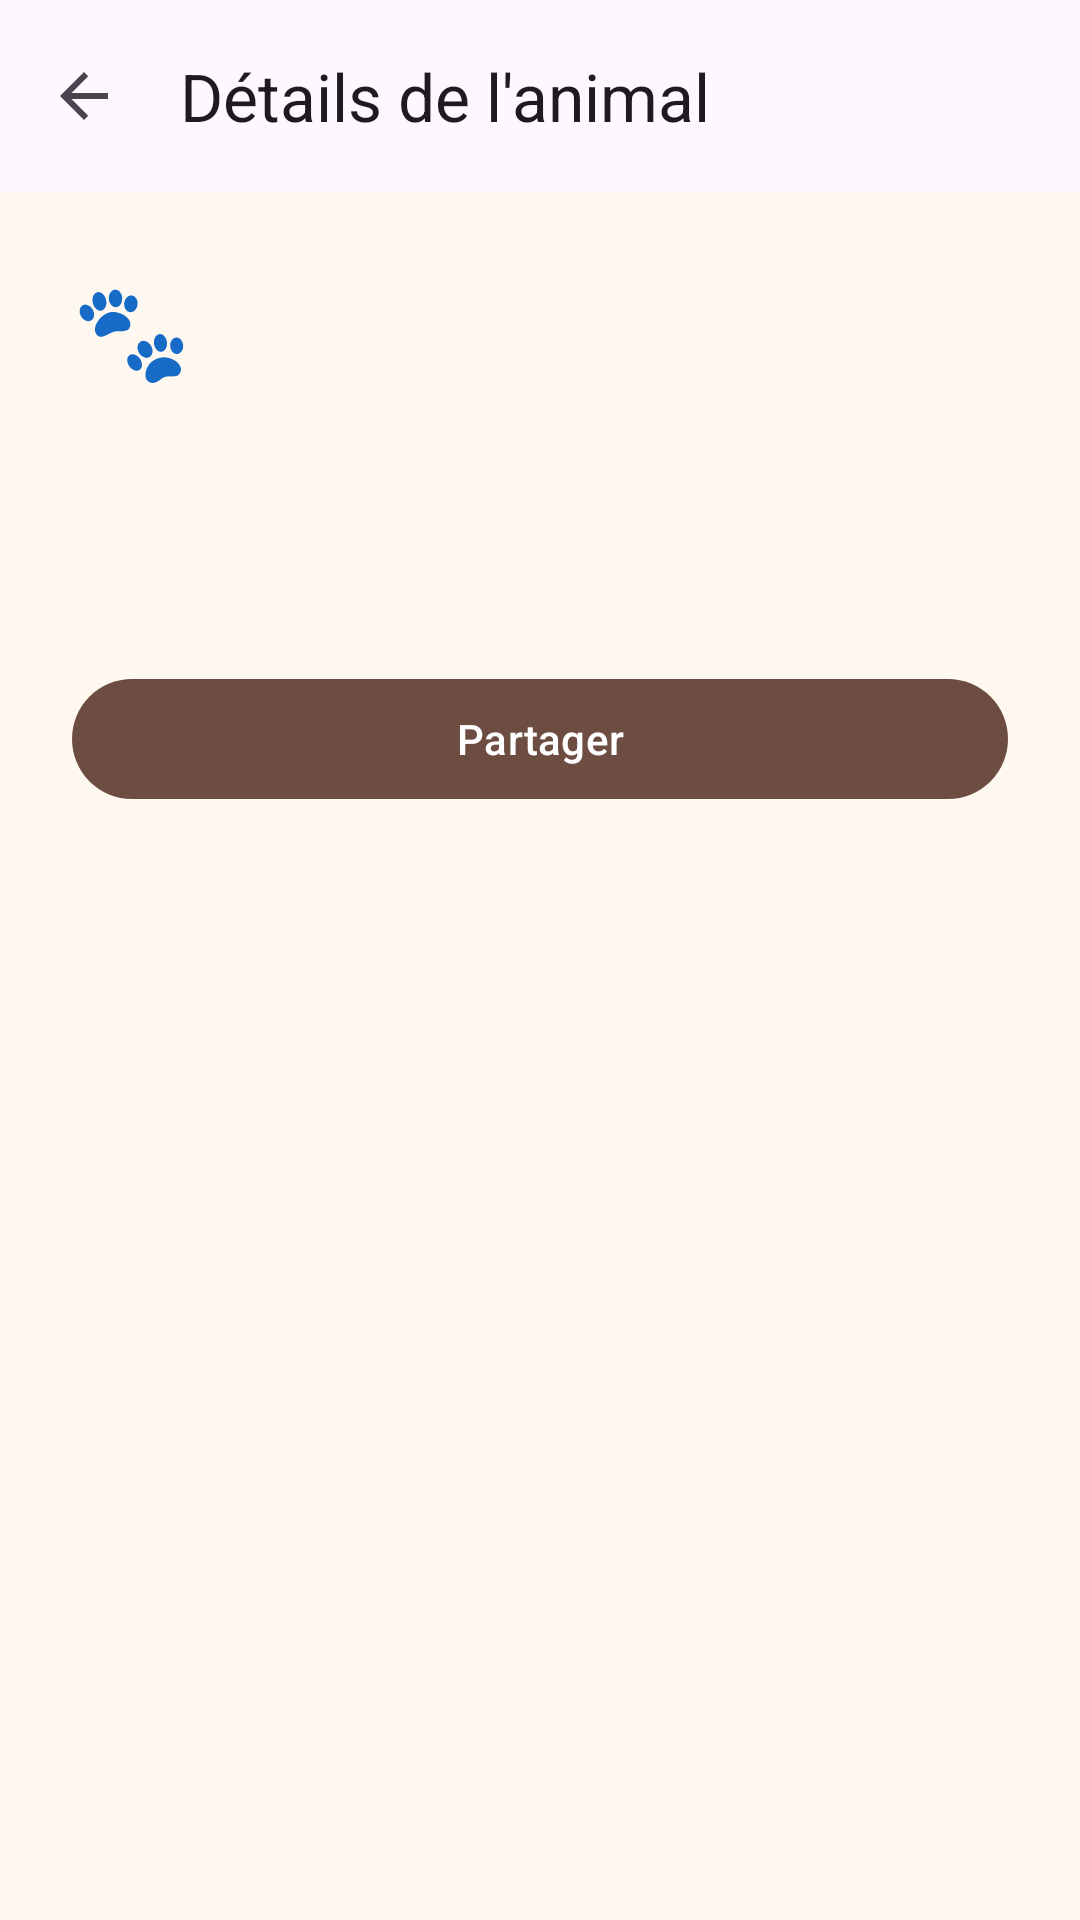

Layout XML and referenced resources for this Android screen:
<!-- AndroidManifest.xml: application theme Theme.WorkshopPetShelter -->
<!-- res/layout/activity_pet_details.xml -->
<LinearLayout xmlns:android="http://schemas.android.com/apk/res/android"
    xmlns:app="http://schemas.android.com/apk/res-auto"
    android:layout_width="match_parent"
    android:layout_height="match_parent"
    android:background="@color/app_background"
    android:orientation="vertical">

    
    <FrameLayout
        android:layout_width="match_parent"
        android:layout_height="?attr/actionBarSize"
        android:background="?attr/colorSurface">

        <com.google.android.material.appbar.MaterialToolbar
            android:id="@+id/toolbar"
            android:layout_width="match_parent"
            android:layout_height="match_parent"
            app:navigationIcon="@drawable/ic_arrow_back"
            app:title="@string/title_pet_details" />

        <ImageButton
            android:id="@+id/btnFavorite"
            android:layout_width="48dp"
            android:layout_height="48dp"
            android:layout_gravity="end|center_vertical"
            android:layout_marginEnd="8dp"
            android:background="?attr/selectableItemBackgroundBorderless"
            android:contentDescription="@string/favorite_add"
            android:padding="10dp"
            android:scaleType="centerInside"
            android:src="@android:drawable/btn_star_big_off"
            android:visibility="gone" />

    </FrameLayout>

    <ScrollView
        android:layout_width="match_parent"
        android:layout_height="0dp"
        android:layout_weight="1"
        android:fillViewport="true">

        <LinearLayout
            android:layout_width="match_parent"
            android:layout_height="wrap_content"
            android:orientation="vertical"
            android:padding="24dp">

            
            <TextView
                android:id="@+id/tvDetailsEmoji"
                android:layout_width="wrap_content"
                android:layout_height="wrap_content"
                android:contentDescription="@string/animal"
                android:text="@string/pet_emoji"
                android:textSize="32sp" />

            <TextView
                android:id="@+id/tvDetailsInfo"
                android:layout_width="match_parent"
                android:layout_height="wrap_content"
                android:layout_marginTop="12dp"
                android:textColor="@color/text_primary"
                android:textSize="16sp" />

            <TextView
                android:id="@+id/tvDetailsStatus"
                android:layout_width="match_parent"
                android:layout_height="wrap_content"
                android:layout_marginTop="12dp"
                android:textColor="@color/text_primary"
                android:textSize="16sp"
                android:textStyle="bold" />

            <TextView
                android:id="@+id/tvDetailsRequestedBy"
                android:layout_width="match_parent"
                android:layout_height="wrap_content"
                android:layout_marginTop="8dp"
                android:textColor="@color/text_primary"
                android:textSize="14sp"
                android:visibility="gone" />

            
            <com.google.android.material.button.MaterialButton
                android:id="@+id/btnShare"
                android:layout_width="match_parent"
                android:layout_height="wrap_content"
                android:layout_marginTop="24dp"
                android:text="@string/share"
                android:textAllCaps="false"
                app:backgroundTint="@color/accent" />

            
            <com.google.android.material.button.MaterialButton
                android:id="@+id/btnViewCertificate"
                android:layout_width="match_parent"
                android:layout_height="wrap_content"
                android:layout_marginTop="12dp"
                android:text="@string/btn_view_certificate"
                android:textAllCaps="false"
                android:visibility="gone"
                app:backgroundTint="@color/accent" />

            <com.google.android.material.button.MaterialButton
                android:id="@+id/btnRequestAdoption"
                android:layout_width="match_parent"
                android:layout_height="wrap_content"
                android:layout_marginTop="12dp"
                android:text="@string/request_adoption"
                android:textAllCaps="false"
                android:visibility="gone"
                app:backgroundTint="@color/accent" />

            <com.google.android.material.button.MaterialButton
                android:id="@+id/btnApprove"
                android:layout_width="match_parent"
                android:layout_height="wrap_content"
                android:layout_marginTop="12dp"
                android:text="@string/approve"
                android:textAllCaps="false"
                android:visibility="gone"
                app:backgroundTint="@color/accent" />

            <com.google.android.material.button.MaterialButton
                android:id="@+id/btnReject"
                style="@style/Widget.Material3.Button.OutlinedButton"
                android:layout_width="match_parent"
                android:layout_height="wrap_content"
                android:layout_marginTop="12dp"
                android:text="@string/reject"
                android:textAllCaps="false"
                android:textColor="@color/accent"
                android:visibility="gone" />

            
            <com.google.android.material.button.MaterialButton
                android:id="@+id/btnDelete"
                style="@style/Widget.Material3.Button.OutlinedButton"
                android:layout_width="match_parent"
                android:layout_height="wrap_content"
                android:layout_marginTop="12dp"
                android:text="@string/delete_pet"
                android:textAllCaps="false"
                android:textColor="@color/accent"
                android:visibility="gone" />

        </LinearLayout>

    </ScrollView>

</LinearLayout>
<!-- resources referenced by this layout -->
<resources>
  <color name="accent">#6D4C41</color>
  <color name="app_background">#FFF8F0</color>
  <color name="text_primary">#3E2723</color>
  <!-- drawable ic_arrow_back (drawable) -->
  <vector xmlns:android="http://schemas.android.com/apk/res/android"
      android:width="24dp"
      android:height="24dp"
      android:viewportWidth="24"
      android:viewportHeight="24"
      android:autoMirrored="true">
      <path
          android:fillColor="?attr/colorControlNormal"
          android:pathData="M20,11H7.83l5.59,-5.59L12,4l-8,8 8,8 1.41,-1.41L7.83,13H20v-2z" />
  </vector>
  <string name="animal">Animal</string>
  <string name="approve">Approuver</string>
  <string name="btn_view_certificate">📜 Voir mon certificat</string>
  <string name="delete_pet">Supprimer l\'animal</string>
  <string name="favorite_add">Ajouter aux favoris</string>
  <string name="pet_emoji">🐾</string>
  <string name="reject">Refuser</string>
  <string name="request_adoption">Demander l\'adoption</string>
  <string name="share">Partager</string>
  <string name="title_pet_details">Détails de l\'animal</string>
  <style name="Theme.WorkshopPetShelter" parent="Theme.Material3.DayNight.NoActionBar" />
</resources>
